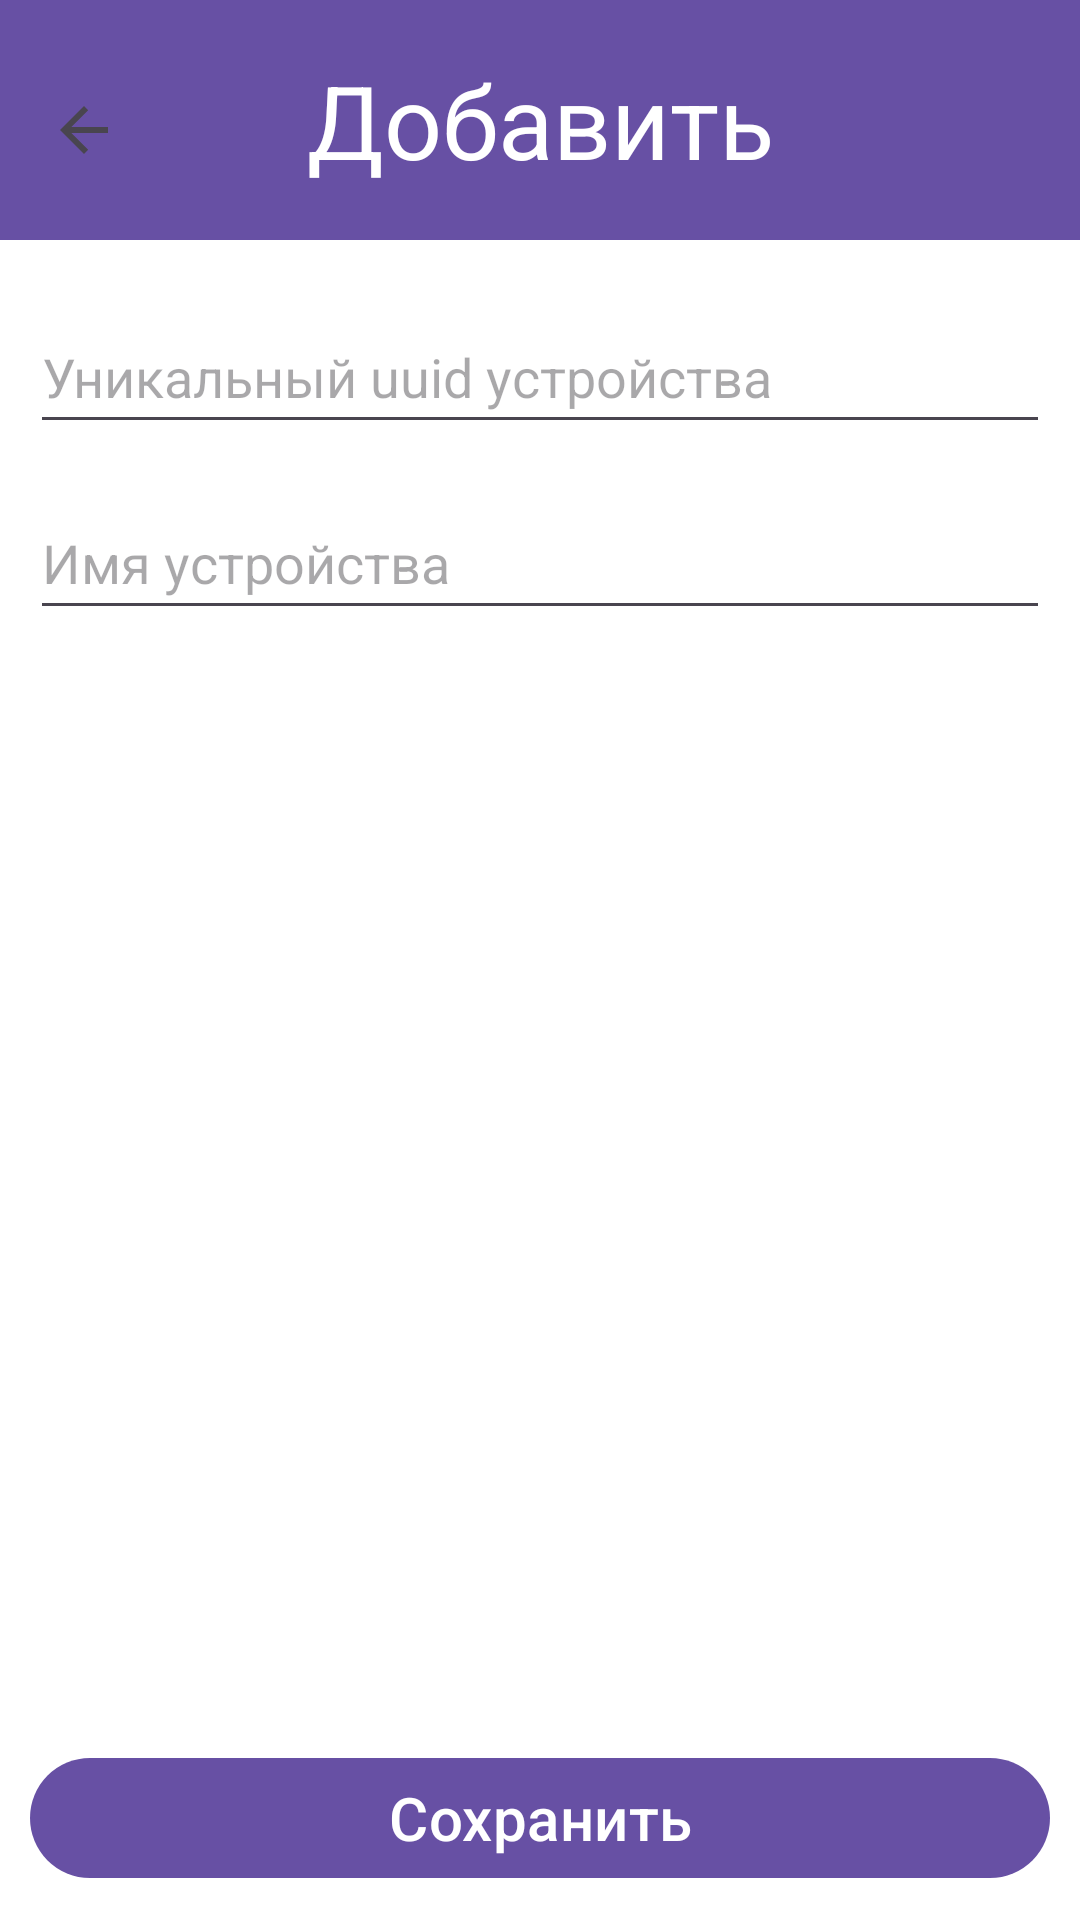

Produce the Android XML layout that renders to this screen, including the resource entries it uses.
<!-- AndroidManifest.xml: application theme Theme.RemoteMonitoring -->
<!-- res/layout/fragment_add_device.xml -->
<?xml version="1.0" encoding="utf-8"?>
<FrameLayout xmlns:android="http://schemas.android.com/apk/res/android"
    xmlns:app="http://schemas.android.com/apk/res-auto"
    xmlns:tools="http://schemas.android.com/tools"
    android:layout_width="match_parent"
    android:layout_height="match_parent"
    android:background="#00FFFFFF"
    android:padding="0dp"
    android:visibility="visible"
    tools:context=".views.fragments.SettingsFragment"
    tools:visibility="visible">

    <androidx.constraintlayout.widget.ConstraintLayout
        android:layout_width="match_parent"
        android:layout_height="fill_parent"
        android:background="#FFFFFF"
        android:clipChildren="true">

        <androidx.appcompat.widget.Toolbar
            android:id="@+id/toolbar3"
            android:layout_width="fill_parent"
            android:layout_height="80dp"
            android:background="@color/purple"
            android:minHeight="?attr/actionBarSize"
            android:padding="10dp"
            android:theme="?attr/actionBarTheme"
            app:layout_constraintEnd_toEndOf="parent"
            app:layout_constraintHorizontal_bias="1.0"
            app:layout_constraintStart_toStartOf="parent"
            app:layout_constraintTop_toTopOf="parent" />

        <EditText
            android:id="@+id/uuid"
            android:layout_width="0dp"
            android:layout_height="wrap_content"
            android:layout_marginStart="10dp"
            android:layout_marginTop="20dp"
            android:layout_marginEnd="10dp"
            android:ems="10"
            android:hint="Уникальный uuid устройства"
            android:inputType="text"
            android:minHeight="48dp"
            app:layout_constraintEnd_toEndOf="parent"
            app:layout_constraintStart_toStartOf="parent"
            app:layout_constraintTop_toBottomOf="@+id/toolbar3" />

        <EditText
            android:id="@+id/name"
            android:layout_width="0dp"
            android:layout_height="wrap_content"
            android:layout_marginStart="10dp"
            android:layout_marginTop="82dp"
            android:layout_marginEnd="10dp"
            android:ems="10"
            android:hint="Имя устройства"
            android:inputType="text"
            android:minHeight="48dp"
            app:layout_constraintEnd_toEndOf="parent"
            app:layout_constraintHorizontal_bias="1.0"
            app:layout_constraintStart_toStartOf="parent"
            app:layout_constraintTop_toBottomOf="@id/toolbar3" />

        <TextView
            android:id="@+id/settings"
            android:layout_width="wrap_content"
            android:layout_height="wrap_content"
            android:layout_marginStart="30dp"
            android:layout_marginTop="15dp"
            android:layout_marginEnd="30dp"
            android:layout_marginBottom="15dp"
            android:text="Добавить"
            android:textColor="#FFFFFF"
            android:textSize="34sp"
            app:layout_constraintBottom_toBottomOf="@+id/toolbar3"
            app:layout_constraintEnd_toEndOf="@+id/toolbar3"
            app:layout_constraintStart_toStartOf="@+id/toolbar3"
            app:layout_constraintTop_toTopOf="@+id/toolbar3" />

        <Button
            android:id="@+id/save"
            android:layout_width="0dp"
            android:layout_height="wrap_content"
            android:layout_marginStart="10dp"
            android:layout_marginTop="264dp"
            android:layout_marginEnd="10dp"
            android:layout_marginBottom="10dp"
            android:text="Сохранить"
            android:textSize="20sp"
            app:layout_constraintBottom_toBottomOf="parent"
            app:layout_constraintEnd_toEndOf="parent"
            app:layout_constraintHorizontal_bias="0.0"
            app:layout_constraintStart_toStartOf="parent"
            app:layout_constraintTop_toBottomOf="@+id/toolbar3"
            app:layout_constraintVertical_bias="1.0"
            app:rippleColor="@color/purple" />

        <ImageButton
            android:id="@+id/back"
            android:layout_width="48dp"
            android:layout_height="48dp"
            android:layout_marginStart="4dp"
            android:layout_marginTop="20dp"
            android:layout_marginBottom="20dp"
            android:background="#00FFFFFF"
            android:src="?attr/homeAsUpIndicator"
            app:layout_constraintBottom_toBottomOf="@+id/toolbar3"
            app:layout_constraintStart_toStartOf="parent"
            app:layout_constraintTop_toTopOf="parent"
            app:layout_constraintVertical_bias="0.111" />
    </androidx.constraintlayout.widget.ConstraintLayout>
</FrameLayout>
<!-- resources referenced by this layout -->
<resources>
  <color name="purple">#FF6750A4</color>
  <style name="Theme.RemoteMonitoring" parent="Base.Theme.RemoteMonitoring" />
  <style name="Base.Theme.RemoteMonitoring" parent="Theme.Material3.DayNight.NoActionBar">
          
          
      </style>
</resources>
